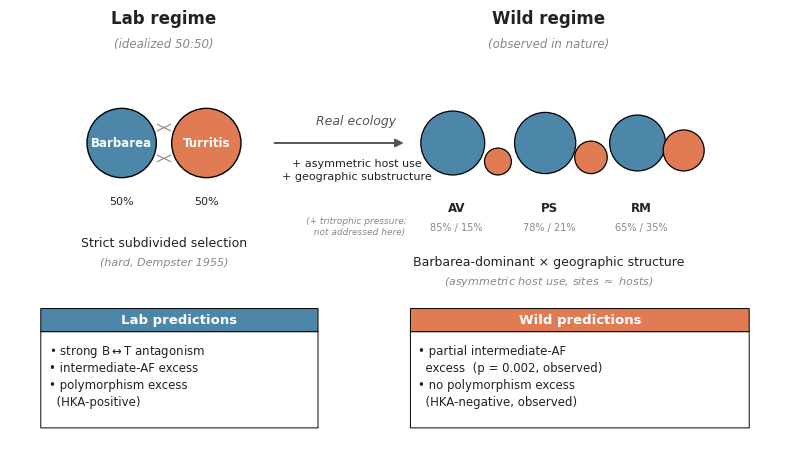

This figure's Python source: (Note: this script raises an exception after producing the figure.)
#!/usr/bin/env python3
from __future__ import annotations
from pathlib import Path
import matplotlib
matplotlib.use("Agg")
import matplotlib.pyplot as plt
from matplotlib.patches import Circle, FancyBboxPatch, FancyArrowPatch
import numpy as np

ROOT = Path(".")
OUT_BASE = ROOT / "final_plots/wild/section3_fig4a_conceptual"

C_B       = "#4C86A8"   # Barbarea / B host
C_T       = "#E07B54"   # Turritis / T host
C_GREY    = "#888888"
C_LIGHT   = "#EAEAEA"
C_TEXT    = "#222222"
C_PARA    = "#9C7AA8"   # parasitoid (minor)


def rbox(ax, xy, w, h, label, color, fontsize=9, text_color="white",
         bold=False, alpha=1.0):
    x, y = xy
    box = FancyBboxPatch(
        (x, y), w, h, boxstyle="round,pad=0.03",
        facecolor=color, edgecolor="black", linewidth=0.8, alpha=alpha, zorder=3)
    ax.add_patch(box)
    fw = "bold" if bold else "normal"
    ax.text(x + w/2, y + h/2, label, ha="center", va="center",
            fontsize=fontsize, fontweight=fw, color=text_color, zorder=4)


def arrow(ax, start, end, color="#444444", lw=1.0, style="-|>", rad=0):
    cs = f"arc3,rad={rad}"
    a = FancyArrowPatch(start, end, arrowstyle=style, color=color, lw=lw,
                         connectionstyle=cs, zorder=2, mutation_scale=12)
    ax.add_patch(a)


def draw_lab(ax, cx, cy):
    ax.text(cx, cy + 1.5, "Lab regime", ha="center", va="bottom",
             fontsize=12, fontweight="bold", color=C_TEXT)
    ax.text(cx, cy + 1.20, "(idealized 50:50)", ha="center", va="bottom",
             fontsize=8.5, fontstyle="italic", color=C_GREY)
    R = 0.45
    bx, by = cx - 0.55, cy
    tx, ty = cx + 0.55, cy
    ax.add_patch(Circle((bx, by), R, facecolor=C_B,
                         edgecolor="black", linewidth=1.0, zorder=3))
    ax.add_patch(Circle((tx, ty), R, facecolor=C_T,
                         edgecolor="black", linewidth=1.0, zorder=3))
    ax.text(bx, by, "Barbarea", ha="center", va="center",
             color="white", fontweight="bold", fontsize=8.5)
    ax.text(tx, ty, "Turritis", ha="center", va="center",
             color="white", fontweight="bold", fontsize=8.5)
    arrow(ax, (bx + R + 0.05, cy + 0.20), (tx - R - 0.05, cy + 0.20),
           color=C_GREY, lw=0.8, style="<->")
    arrow(ax, (bx + R + 0.05, cy - 0.20), (tx - R - 0.05, cy - 0.20),
           color=C_GREY, lw=0.8, style="<->")
    ax.text(bx, cy - R - 0.25, "50%", ha="center", va="top",
             fontsize=8, color=C_TEXT)
    ax.text(tx, cy - R - 0.25, "50%", ha="center", va="top",
             fontsize=8, color=C_TEXT)
    ax.text(cx, cy - 1.3,
             "Strict subdivided selection",
             ha="center", va="center", fontsize=9, color=C_TEXT)
    ax.text(cx, cy - 1.55,
             "(hard, Dempster 1955)",
             ha="center", va="center", fontsize=8, fontstyle="italic",
             color=C_GREY)


def draw_wild(ax, cx, cy):
    ax.text(cx, cy + 1.5, "Wild regime", ha="center", va="bottom",
             fontsize=12, fontweight="bold", color=C_TEXT)
    ax.text(cx, cy + 1.20, "(observed in nature)", ha="center", va="bottom",
             fontsize=8.5, fontstyle="italic", color=C_GREY)
    sites = [("AV", cx - 1.20, 0.85),
             ("PS", cx,         0.78),
             ("RM", cx + 1.20, 0.65)]   # site name, x, Barbarea fraction
    for name, sx, bf in sites:
        rB = 0.45 * np.sqrt(bf)
        ax.add_patch(Circle((sx - 0.05, cy), rB,
                              facecolor=C_B, edgecolor="black",
                              linewidth=0.9, zorder=3))
        rT = 0.45 * np.sqrt(1 - bf)
        ax.add_patch(Circle((sx + rB + rT * 0.7, cy - rB + rT),
                              rT, facecolor=C_T, edgecolor="black",
                              linewidth=0.9, zorder=4))
        ax.text(sx, cy - 0.85, name, ha="center", va="center",
                 fontsize=8.5, color=C_TEXT, fontweight="bold")
        ax.text(sx, cy - 1.10,
                 f"{int(bf*100)}% / {int((1-bf)*100)}%",
                 ha="center", va="center", fontsize=7, color=C_GREY)
    ax.text(cx, cy - 1.55,
             "Barbarea-dominant × geographic structure",
             ha="center", va="center", fontsize=9, color=C_TEXT)
    ax.text(cx, cy - 1.80,
             "(asymmetric host use, sites $\\approx$ hosts)",
             ha="center", va="center", fontsize=8, fontstyle="italic",
             color=C_GREY)


def draw_predictions(ax, x0, y0, w, lab=True):
    h = 1.55
    title = "Lab predictions" if lab else "Wild predictions"
    color = C_B if lab else C_T
    ax.add_patch(FancyBboxPatch((x0, y0 + h - 0.30), w, 0.30,
                                  boxstyle="round,pad=0.0",
                                  facecolor=color, edgecolor="black",
                                  linewidth=0.7, zorder=3))
    ax.text(x0 + w/2, y0 + h - 0.15, title, ha="center", va="center",
             color="white", fontsize=9.5, fontweight="bold", zorder=4)
    ax.add_patch(FancyBboxPatch((x0, y0), w, h - 0.30,
                                  boxstyle="round,pad=0.0",
                                  facecolor="white",
                                  edgecolor="black", linewidth=0.7, zorder=2))
    if lab:
        lines = [
            "• strong B$\\leftrightarrow$T antagonism",
            "• intermediate-AF excess",
            "• polymorphism excess",
            "  (HKA-positive)",
        ]
    else:
        lines = [
            "• partial intermediate-AF",
            "  excess  (p = 0.002, observed)",
            "• no polymorphism excess",
            "  (HKA-negative, observed)",
        ]
    for i, ln in enumerate(lines):
        ax.text(x0 + 0.10, y0 + h - 0.55 - i * 0.22, ln,
                 ha="left", va="center", fontsize=8.5, color=C_TEXT)


def main() -> None:
    plt.rcParams.update({
        "svg.fonttype": "none", "pdf.fonttype": 42,
        "font.family": "sans-serif",
        "font.sans-serif": ["Helvetica", "Arial", "DejaVu Sans"],
    })

    fig, ax = plt.subplots(figsize=(10, 5.6))
    ax.set_xlim(0, 10)
    ax.set_ylim(0, 5.6)
    ax.set_aspect("equal")
    ax.axis("off")

    LAB_CX = 2.0;  WILD_CX = 7.0;  REGIME_CY = 4.0
    draw_lab(ax, LAB_CX, REGIME_CY)
    draw_wild(ax, WILD_CX, REGIME_CY)

    arrow(ax, (LAB_CX + 1.40, REGIME_CY),
                (WILD_CX - 1.85, REGIME_CY),
                color="#555555", lw=1.4)
    ax.text((LAB_CX + WILD_CX) / 2, REGIME_CY + 0.20,
             "Real ecology", ha="center", va="bottom",
             fontsize=9, fontstyle="italic", color="#555555")

    mid_x = (LAB_CX + WILD_CX) / 2
    ax.text(mid_x, REGIME_CY - 0.20,
             "+ asymmetric host use\n+ geographic substructure",
             ha="center", va="top", fontsize=8, color=C_TEXT,
             linespacing=1.4)
    ax.text(mid_x, REGIME_CY - 0.95,
             "(+ tritrophic pressure;\n  not addressed here)",
             ha="center", va="top", fontsize=6.5, fontstyle="italic",
             color=C_GREY, linespacing=1.3)

    PRED_Y = 0.30
    draw_predictions(ax, 0.40, PRED_Y, 3.6, lab=True)
    draw_predictions(ax, 5.20, PRED_Y, 4.4, lab=False)

    fig.savefig(f"{OUT_BASE}.png", dpi=300, bbox_inches="tight")
    fig.savefig(f"{OUT_BASE}.svg", bbox_inches="tight")
    fig.savefig(f"{OUT_BASE}.pdf", bbox_inches="tight")

    import re
    svg = Path(f"{OUT_BASE}.svg")
    txt = svg.read_text()
    txt = re.sub(r"<clipPath[^>]*>.*?</clipPath>", "", txt, flags=re.DOTALL)
    txt = re.sub(r'\s*clip-path="url\([^)]+\)"', "", txt)
    svg.write_text(txt)


if __name__ == "__main__":
    main()
